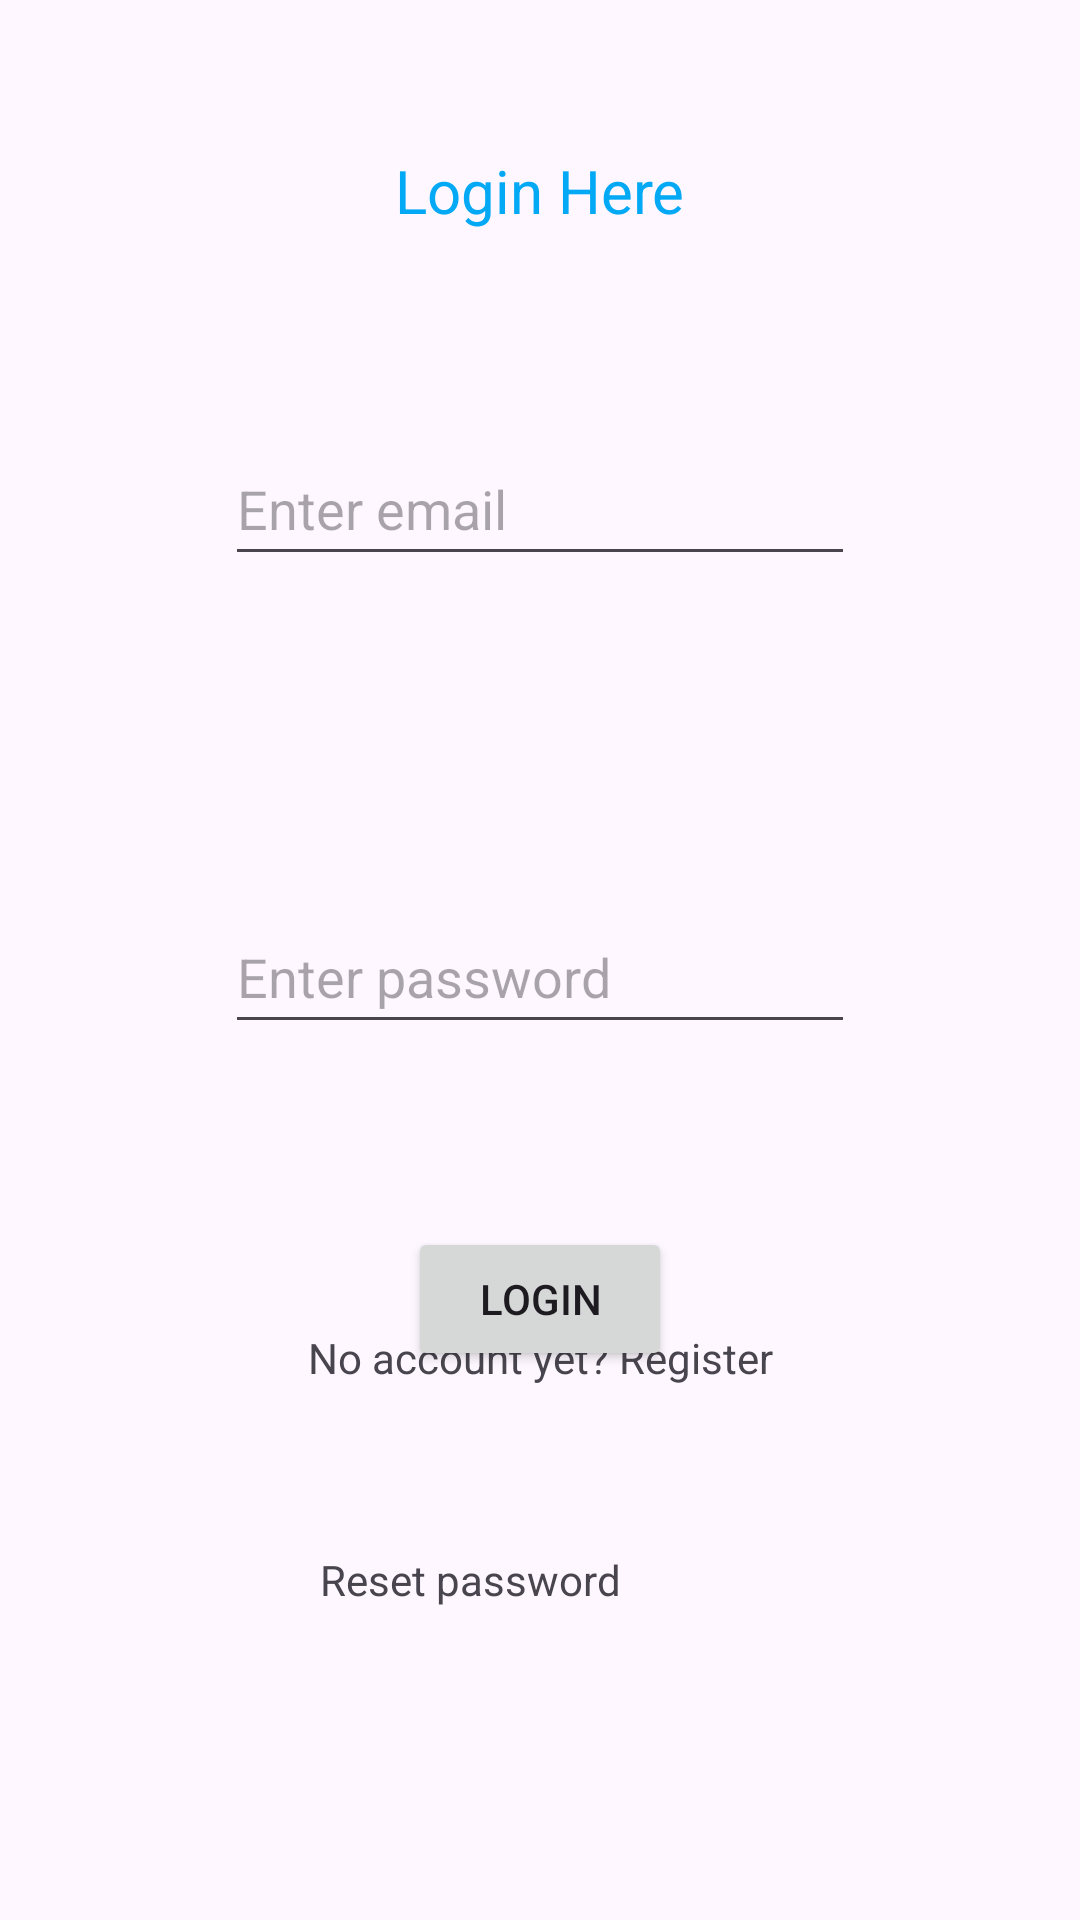

Produce the Android XML layout that renders to this screen, including the resource entries it uses.
<!-- AndroidManifest.xml: application theme Theme.FreePic -->
<!-- res/layout/activity_login.xml -->
<?xml version="1.0" encoding="utf-8"?>
<androidx.constraintlayout.widget.ConstraintLayout xmlns:android="http://schemas.android.com/apk/res/android"
    xmlns:app="http://schemas.android.com/apk/res-auto"
    xmlns:tools="http://schemas.android.com/tools"
    android:layout_width="match_parent"
    android:layout_height="match_parent"
    tools:context=".LoginActivity">

    <TextView
        android:id="@+id/mTvTitle"
        android:layout_width="wrap_content"
        android:layout_height="wrap_content"
        android:layout_marginTop="50dp"
        android:text="Login Here"
        android:textColor="#03A9F4"
        android:textSize="20sp"
        app:layout_constraintEnd_toEndOf="parent"
        app:layout_constraintStart_toStartOf="parent"
        app:layout_constraintTop_toTopOf="parent" />

    <EditText
        android:id="@+id/mEdtEmail"
        android:layout_width="wrap_content"
        android:layout_height="wrap_content"
        android:layout_marginTop="67dp"
        android:ems="10"
        android:hint="Enter email"
        android:inputType="textEmailAddress"
        android:minHeight="48dp"
        app:layout_constraintEnd_toEndOf="parent"
        app:layout_constraintStart_toStartOf="parent"
        app:layout_constraintTop_toBottomOf="@+id/mTvTitle" />

    <EditText
        android:id="@+id/mEdtPassword"
        android:layout_width="wrap_content"
        android:layout_height="wrap_content"
        android:layout_marginTop="108dp"
        android:ems="10"
        android:hint="Enter password"
        android:inputType="textPassword"
        android:minHeight="48dp"
        app:layout_constraintEnd_toEndOf="parent"
        app:layout_constraintStart_toStartOf="parent"
        app:layout_constraintTop_toBottomOf="@+id/mEdtEmail" />

    <Button
        android:id="@+id/mBtnLogin"
        android:layout_width="wrap_content"
        android:layout_height="wrap_content"
        android:layout_marginTop="61dp"
        android:text="Login"
        app:layout_constraintEnd_toEndOf="parent"
        app:layout_constraintStart_toStartOf="parent"
        app:layout_constraintTop_toBottomOf="@+id/mEdtPassword" />

    <TextView
        android:id="@+id/mTvRegister"
        android:layout_width="wrap_content"
        android:layout_height="wrap_content"
        android:layout_marginBottom="55dp"
        android:text="No account yet? Register"
        app:layout_constraintBottom_toTopOf="@+id/mTvReset"
        app:layout_constraintEnd_toEndOf="parent"
        app:layout_constraintStart_toStartOf="parent" />

    <TextView
        android:id="@+id/mTvReset"
        android:layout_width="wrap_content"
        android:layout_height="wrap_content"
        android:layout_marginStart="4dp"
        android:layout_marginBottom="104dp"
        android:text="Reset password"
        app:layout_constraintBottom_toBottomOf="parent"
        app:layout_constraintStart_toStartOf="@+id/mTvRegister" />
</androidx.constraintlayout.widget.ConstraintLayout>
<!-- resources referenced by this layout -->
<resources>
  <style name="Theme.FreePic" parent="Base.Theme.FreePic" />
  <style name="Base.Theme.FreePic" parent="Theme.Material3.DayNight.NoActionBar">
          
          
      </style>
</resources>
